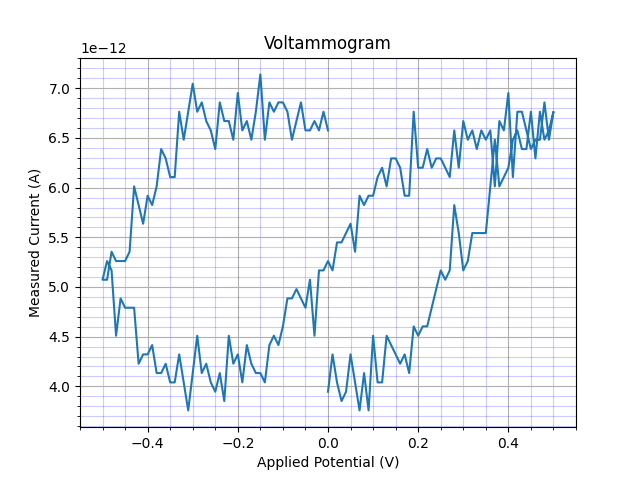

The file beside this chart, header and first rows:
sep=; 
Applied potential [V]; WE current [A]
0.0; 3.945652000000001e-12
0.01001; 4.3214280000000006e-12
0.02002; 4.039596e-12
0.03002; 3.8517080000000004e-12
0.04003; 3.945652000000001e-12
0.05004; 4.3214280000000006e-12
0.06005; 4.039596e-12
0.07005; 3.757764e-12
0.08006; 4.13354e-12
0.09007; 3.757764e-12
0.1001; 4.509316e-12
0.1101; 4.039596e-12
0.1201; 4.039596e-12
0.1301; 4.509316e-12
0.1401; 4.415372e-12
0.1501; 4.3214280000000006e-12
0.1601; 4.227484e-12
0.1701; 4.3214280000000006e-12
0.1801; 4.13354e-12
0.1901; 4.603261e-12
0.2002; 4.509316e-12
0.2102; 4.603261e-12
0.2202; 4.603261e-12
0.2302; 4.7911490000000005e-12
0.2402; 4.979037e-12
0.2502; 5.1669250000000004e-12
0.2602; 5.072981e-12
0.2702; 5.1669250000000004e-12
0.2802; 5.824534000000001e-12
0.2902; 5.542701e-12
0.3002; 5.1669250000000004e-12
0.3102; 5.260869000000001e-12
0.3202; 5.542701e-12
0.3303; 5.542701e-12
0.3403; 5.542701e-12
0.3503; 5.542701e-12
0.3603; 6.012422e-12
0.3703; 6.482143e-12
0.3803; 6.012422e-12
0.3903; 6.1063660000000005e-12
0.4003; 6.200310000000001e-12
0.4103; 6.482143e-12
0.4203; 6.576087e-12
0.4303; 6.388198e-12
0.4403; 6.388198e-12
0.4503; 6.763975000000001e-12
0.4604; 6.294254e-12
0.4704; 6.763975000000001e-12
0.4804; 6.482143e-12
0.4904; 6.576087e-12
0.5004; 6.763975000000001e-12
0.4904; 6.482143e-12
0.4804; 6.857919e-12
0.4704; 6.482143e-12
0.4604; 6.482143e-12
0.4503; 6.388198e-12
0.4403; 6.576087e-12
0.4303; 6.763975000000001e-12
0.4203; 6.763975000000001e-12
... 142 more rows
